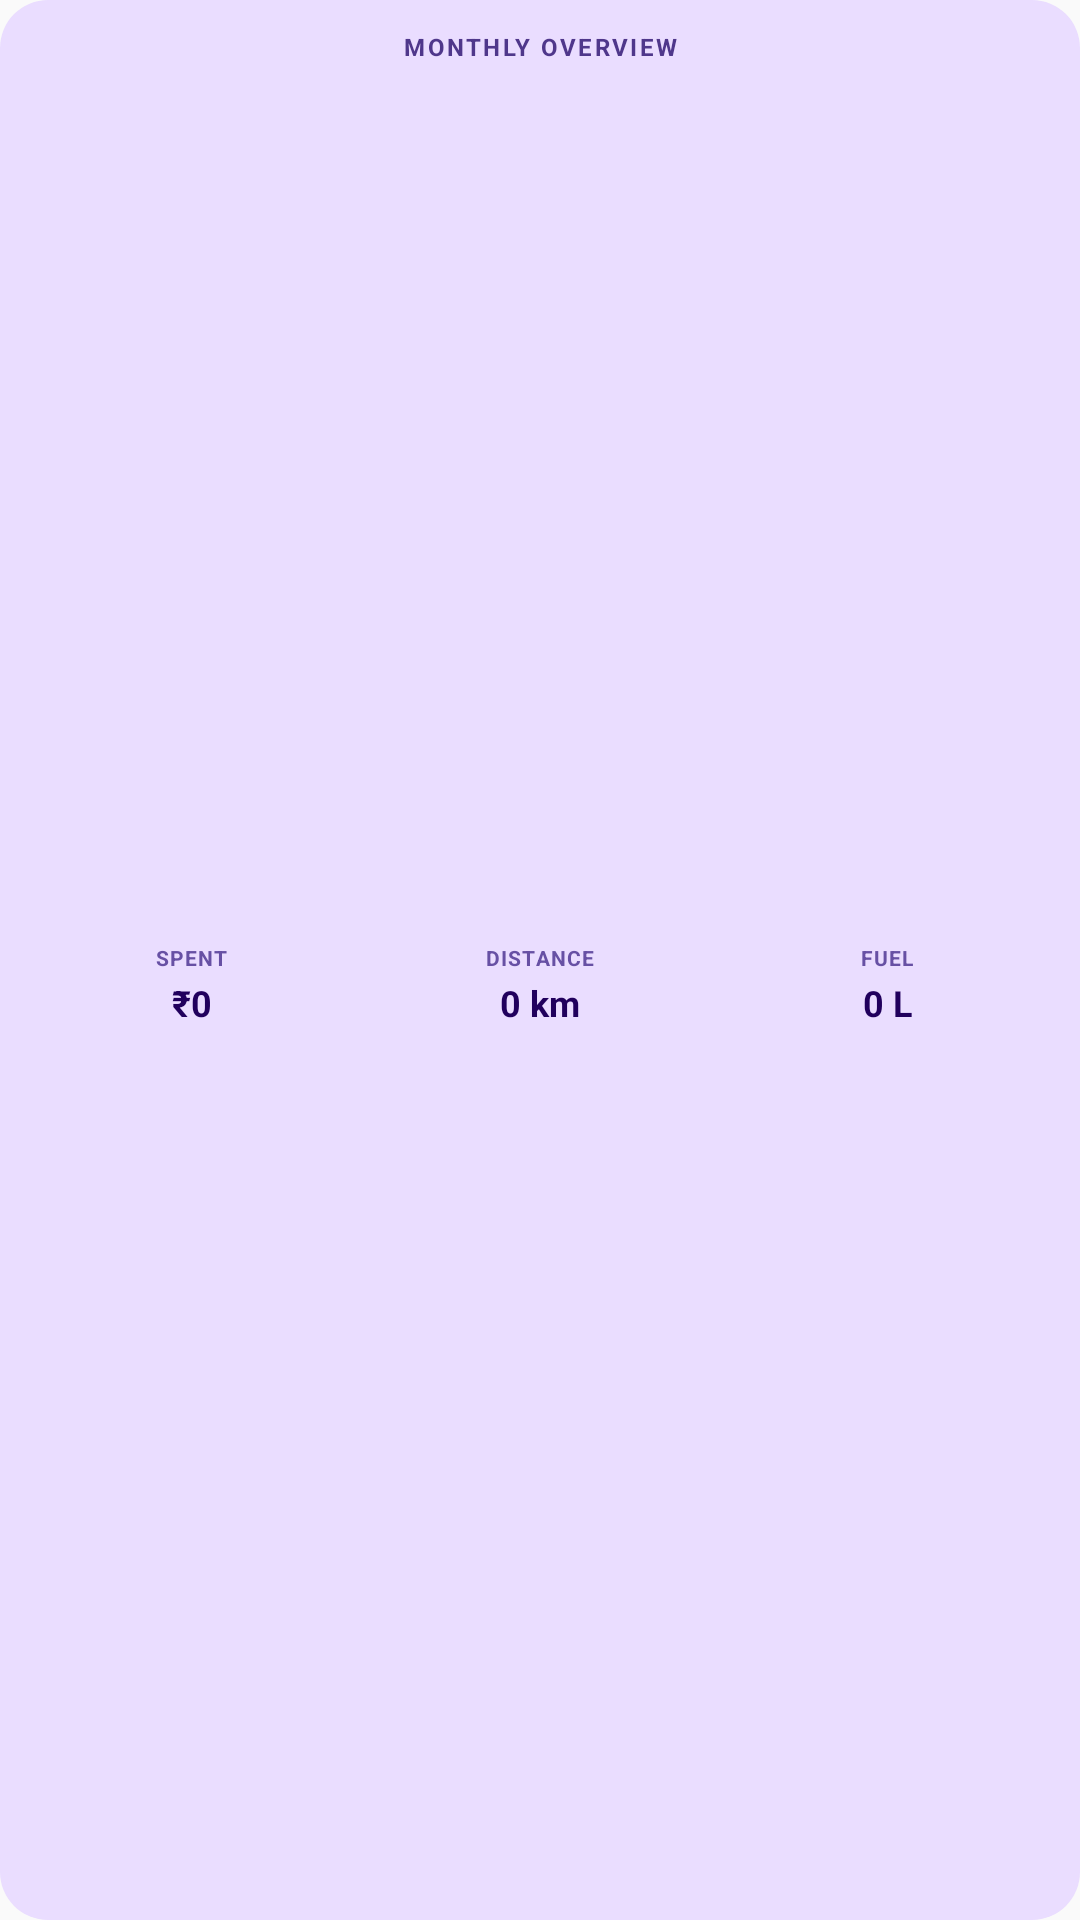

Write the Android layout XML for this screen, with the resource values it uses.
<!-- AndroidManifest.xml: application theme Theme.FuelTracker -->
<!-- res/layout/monthly_widget.xml -->
<?xml version="1.0" encoding="utf-8"?>
<LinearLayout xmlns:android="http://schemas.android.com/apk/res/android"
    android:layout_width="match_parent"
    android:layout_height="match_parent"
    android:background="@drawable/widget_background"
    android:orientation="vertical"
    android:padding="10dp"
    android:gravity="center_vertical">

    
    <TextView
        android:layout_width="match_parent"
        android:layout_height="wrap_content"
        android:gravity="center"
        android:letterSpacing="0.10"
        android:text="MONTHLY OVERVIEW"
        android:textColor="#4F378B"
        android:textSize="8sp"
        android:textStyle="bold" />

    
    <LinearLayout
        android:layout_width="match_parent"
        android:layout_height="0dp"
        android:layout_weight="1"
        android:layout_marginTop="6dp"
        android:orientation="horizontal"
        android:weightSum="3">

        
        <LinearLayout
            android:layout_width="0dp"
            android:layout_height="match_parent"
            android:layout_weight="1"
            android:layout_marginEnd="4dp"
            android:background="@drawable/widget_card_bg"
            android:gravity="center"
            android:orientation="vertical"
            android:padding="6dp">
            <TextView
                android:layout_width="wrap_content"
                android:layout_height="wrap_content"
                android:letterSpacing="0.06"
                android:text="SPENT"
                android:textColor="#6750A4"
                android:textSize="7sp"
                android:textStyle="bold" />
            <TextView
                android:id="@+id/widget_month_spent"
                android:layout_width="wrap_content"
                android:layout_height="wrap_content"
                android:layout_marginTop="2dp"
                android:text="₹0"
                android:textColor="#21005D"
                android:textSize="12sp"
                android:textStyle="bold" />
        </LinearLayout>

        
        <LinearLayout
            android:layout_width="0dp"
            android:layout_height="match_parent"
            android:layout_weight="1"
            android:layout_marginLeft="4dp"
            android:layout_marginRight="4dp"
            android:background="@drawable/widget_card_bg"
            android:gravity="center"
            android:orientation="vertical"
            android:padding="6dp">
            <TextView
                android:layout_width="wrap_content"
                android:layout_height="wrap_content"
                android:letterSpacing="0.06"
                android:text="DISTANCE"
                android:textColor="#6750A4"
                android:textSize="7sp"
                android:textStyle="bold" />
            <TextView
                android:id="@+id/widget_month_dist"
                android:layout_width="wrap_content"
                android:layout_height="wrap_content"
                android:layout_marginTop="2dp"
                android:text="0 km"
                android:textColor="#21005D"
                android:textSize="12sp"
                android:textStyle="bold" />
        </LinearLayout>

        
        <LinearLayout
            android:layout_width="0dp"
            android:layout_height="match_parent"
            android:layout_weight="1"
            android:layout_marginStart="4dp"
            android:background="@drawable/widget_card_bg"
            android:gravity="center"
            android:orientation="vertical"
            android:padding="6dp">
            <TextView
                android:layout_width="wrap_content"
                android:layout_height="wrap_content"
                android:letterSpacing="0.06"
                android:text="FUEL"
                android:textColor="#6750A4"
                android:textSize="7sp"
                android:textStyle="bold" />
            <TextView
                android:id="@+id/widget_month_fuel"
                android:layout_width="wrap_content"
                android:layout_height="wrap_content"
                android:layout_marginTop="2dp"
                android:text="0 L"
                android:textColor="#21005D"
                android:textSize="12sp"
                android:textStyle="bold" />
        </LinearLayout>
    </LinearLayout>

</LinearLayout>
<!-- resources referenced by this layout -->
<resources>
  <!-- drawable widget_background (drawable) -->
  <?xml version="1.0" encoding="utf-8"?>
  <shape xmlns:android="http://schemas.android.com/apk/res/android"
      android:shape="rectangle">
      <solid android:color="#EADDFF" />
      <corners android:radius="16dp" />
  </shape>
  <style name="Theme.FuelTracker" parent="android:Theme.Material.Light.NoActionBar" />
</resources>
